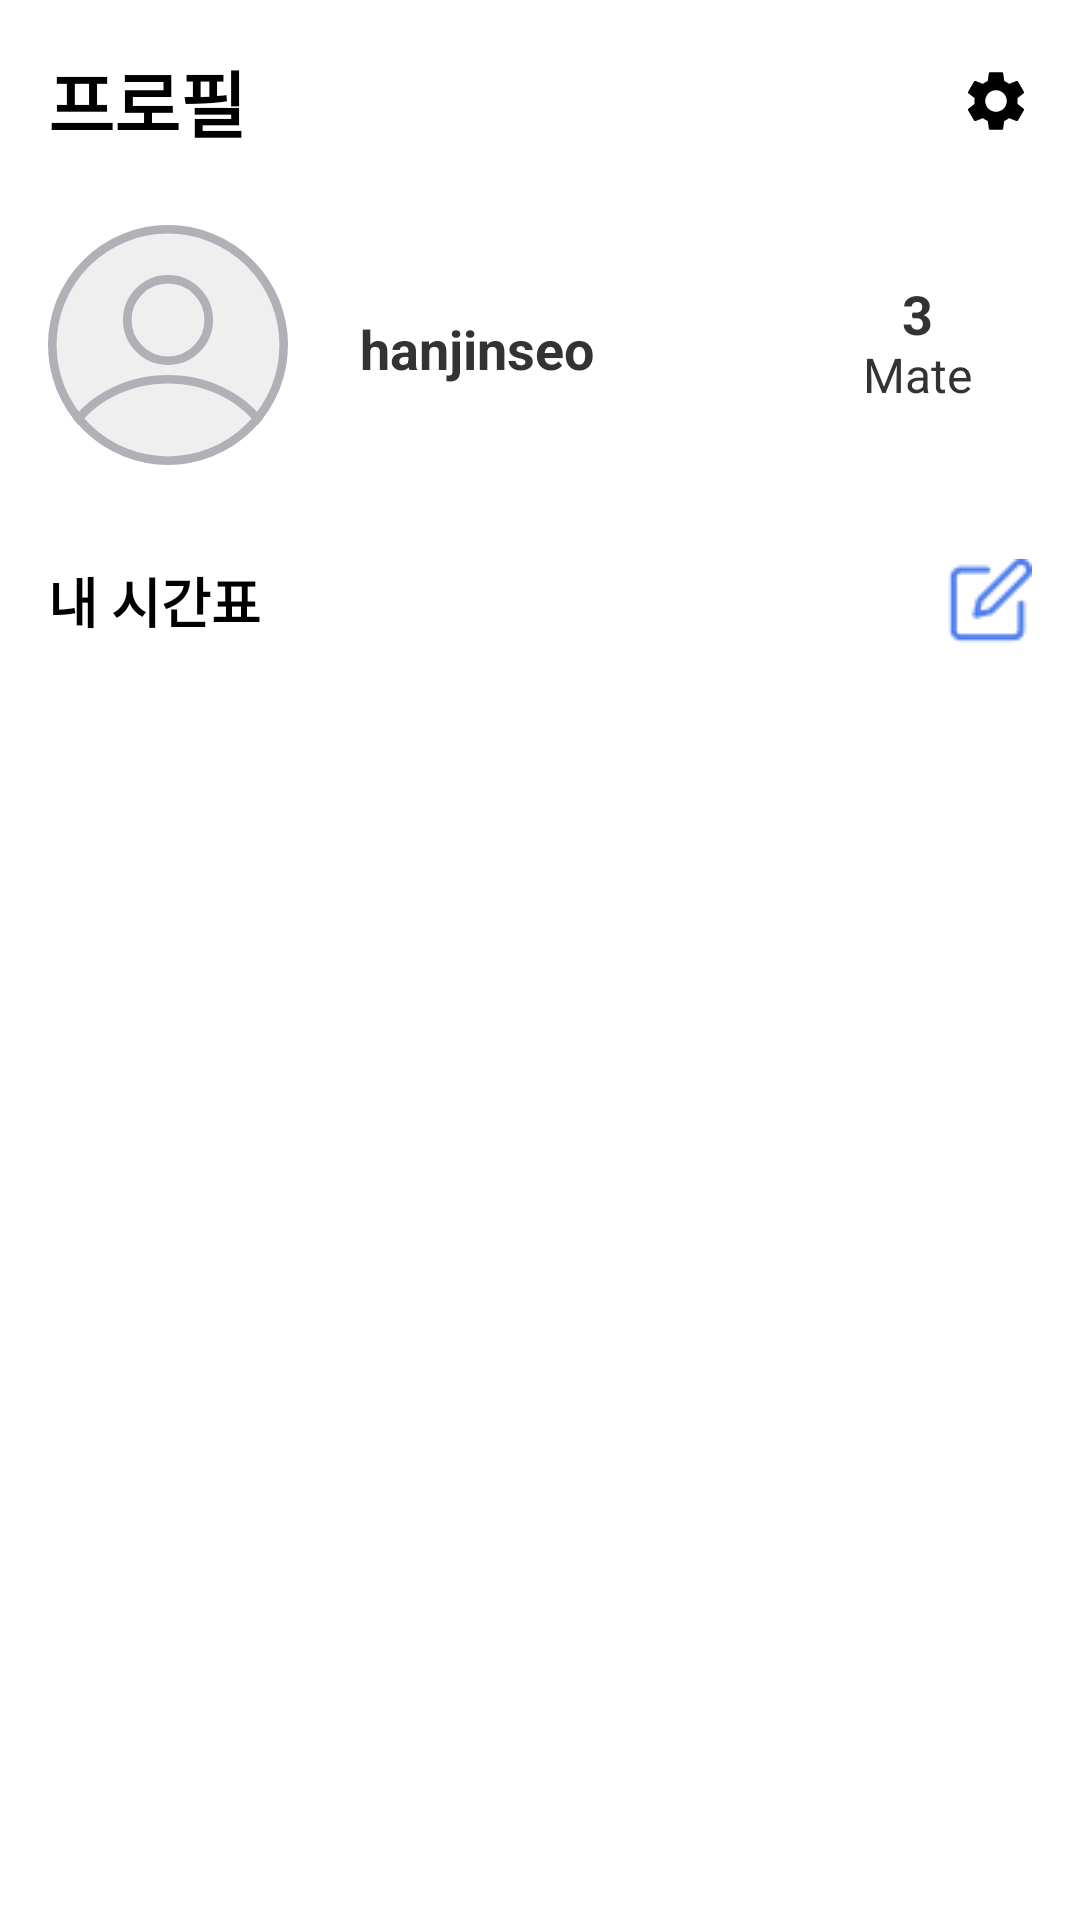

This screen was rendered from an Android layout file. Write that file and the resources it references.
<!-- AndroidManifest.xml: application theme Theme.MAITE -->
<!-- res/layout/fragment_profile.xml -->
<?xml version="1.0" encoding="utf-8"?>
<layout xmlns:tools="http://schemas.android.com/tools"
    xmlns:android="http://schemas.android.com/apk/res/android"
    xmlns:app="http://schemas.android.com/apk/res-auto">

    <androidx.constraintlayout.widget.ConstraintLayout
        android:layout_width="match_parent"
        android:layout_height="match_parent"
        android:background="@color/white">

        
        <TextView
            android:id="@+id/tv_profile_title"
            android:layout_width="wrap_content"
            android:layout_height="wrap_content"
            android:layout_marginStart="16dp"
            android:layout_marginTop="16dp"
            android:text="프로필"
            android:textSize="24sp"
            android:textStyle="bold"
            android:textColor="@color/black"
            app:layout_constraintStart_toStartOf="parent"
            app:layout_constraintTop_toTopOf="parent" />

        
        <ImageView
            android:id="@+id/iv_settings"
            android:layout_width="24dp"
            android:layout_height="24dp"
            android:layout_marginEnd="16dp"
            android:src="@drawable/ic_settings"
            app:layout_constraintBottom_toBottomOf="@id/tv_profile_title"
            app:layout_constraintEnd_toEndOf="parent"
            app:layout_constraintTop_toTopOf="@id/tv_profile_title" />

        
        <ImageView
            android:id="@+id/iv_profile"
            android:layout_width="80dp"
            android:layout_height="80dp"
            android:layout_marginStart="16dp"
            android:layout_marginTop="24dp"
            android:src="@drawable/img_profile_default"
            android:background="@drawable/bg_circle"
            android:scaleType="centerCrop"
            android:clipToOutline="true"
            app:layout_constraintStart_toStartOf="parent"
            app:layout_constraintTop_toBottomOf="@id/tv_profile_title" />

        
        <androidx.constraintlayout.widget.ConstraintLayout
            android:id="@+id/user_info_container"
            android:layout_width="0dp"
            android:layout_height="wrap_content"
            android:layout_marginStart="16dp"
            android:layout_marginEnd="16dp"
            app:layout_constraintBottom_toBottomOf="@id/iv_profile"
            app:layout_constraintEnd_toEndOf="parent"
            app:layout_constraintStart_toEndOf="@id/iv_profile"
            app:layout_constraintTop_toTopOf="@id/iv_profile">

            

            

            <TextView
                android:id="@+id/tv_name"
                android:layout_width="wrap_content"
                android:layout_height="wrap_content"
                android:layout_marginStart="8dp"
                android:text="hanjinseo"
                android:textColor="#333333"
                android:textSize="18sp"
                android:textStyle="bold"
                app:layout_constraintBottom_toBottomOf="parent"
                app:layout_constraintEnd_toStartOf="@id/tv_mate_count"
                app:layout_constraintHorizontal_bias="0.0"
                app:layout_constraintStart_toStartOf="parent"
                app:layout_constraintTop_toTopOf="parent"
                app:layout_constraintVertical_bias="0.551" />

            <LinearLayout
                android:id="@+id/tv_mate_count"
                android:layout_width="wrap_content"
                android:layout_height="wrap_content"
                android:layout_marginEnd="16dp"
                android:gravity="center"
                android:orientation="vertical"
                android:padding="4dp"
                app:layout_constraintBottom_toBottomOf="@id/iv_profile"
                app:layout_constraintEnd_toEndOf="parent"
                app:layout_constraintTop_toTopOf="parent">

                <TextView
                    android:layout_width="wrap_content"
                    android:layout_height="wrap_content"
                    android:includeFontPadding="false"
                    android:text="3"
                    android:textColor="#333333"
                    android:textSize="18sp"
                    android:textStyle="bold" />

                <TextView
                    android:layout_width="wrap_content"
                    android:layout_height="wrap_content"
                    android:includeFontPadding="false"
                    android:text="Mate"
                    android:textColor="#333333"
                    android:textSize="16sp" />
            </LinearLayout>
        </androidx.constraintlayout.widget.ConstraintLayout>

        
        <TextView
            android:id="@+id/tv_timetable_title"
            android:layout_width="wrap_content"
            android:layout_height="wrap_content"
            android:text="내 시간표"
            android:textStyle="bold"
            android:textSize="18sp"
            android:textColor="@color/black"
            android:layout_marginTop="32dp"
            android:layout_marginStart="16dp"
            app:layout_constraintTop_toBottomOf="@id/iv_profile"
            app:layout_constraintStart_toStartOf="parent" />

        
        <ImageView
            android:id="@+id/btn_edit_timetable"
            android:layout_width="wrap_content"
            android:layout_height="wrap_content"
            android:layout_marginEnd="16dp"
            android:src="@drawable/ic_edit"
            android:contentDescription="시간표 수정"
            app:layout_constraintBottom_toBottomOf="@id/tv_timetable_title"
            app:layout_constraintEnd_toEndOf="parent"
            app:layout_constraintTop_toTopOf="@id/tv_timetable_title"
            app:tint="@color/mainColor" />

        
        <TableLayout
            android:id="@+id/timetable_layout"
            android:layout_width="match_parent"
            android:layout_height="0dp"
            android:layout_margin="16dp"
            android:background="@android:color/transparent"
            android:stretchColumns="1,2,3,4,5,6,7"
            app:layout_constraintTop_toBottomOf="@id/tv_timetable_title"
            app:layout_constraintBottom_toBottomOf="parent"
            app:layout_constraintStart_toStartOf="parent"
            app:layout_constraintEnd_toEndOf="parent" />

    </androidx.constraintlayout.widget.ConstraintLayout>
</layout>
<!-- resources referenced by this layout -->
<resources>
  <color name="black">#FF000000</color>
  <color name="mainColor">#4C7EED</color>
  <color name="white">#FFFFFFFF</color>
  <!-- drawable ic_edit: png bitmap (drawable, 547 bytes) -->
  <!-- drawable ic_settings (drawable) -->
  <vector xmlns:android="http://schemas.android.com/apk/res/android"
      android:width="24dp"
      android:height="24dp"
      android:viewportWidth="24"
      android:viewportHeight="24">
      <path
          android:fillColor="#000000"
          android:pathData="M19.14,12.94c0.04,-0.3 0.06,-0.61 0.06,-0.94 0,-0.32 -0.02,-0.64 -0.07,-0.94l2.03,-1.58c0.18,-0.14 0.23,-0.41 0.12,-0.61l-1.92,-3.32c-0.12,-0.22 -0.37,-0.29 -0.59,-0.22l-2.39,0.96c-0.5,-0.38 -1.03,-0.7 -1.62,-0.94L14.4,2.81c-0.04,-0.24 -0.24,-0.41 -0.48,-0.41h-3.84c-0.24,0 -0.43,0.17 -0.47,0.41L9.25,5.35C8.66,5.59 8.12,5.92 7.63,6.29L5.24,5.33c-0.22,-0.08 -0.47,0 -0.59,0.22L2.74,8.87c-0.12,0.21 -0.08,0.47 0.12,0.61l2.03,1.58C4.84,11.36 4.8,11.69 4.8,12s0.02,0.64 0.07,0.94l-2.03,1.58c-0.18,0.14 -0.23,0.41 -0.12,0.61l1.92,3.32c0.12,0.22 0.37,0.29 0.59,0.22l2.39,-0.96c0.5,0.38 1.03,0.7 1.62,0.94l0.36,2.54c0.05,0.24 0.24,0.41 0.48,0.41h3.84c0.24,0 0.44,-0.17 0.47,-0.41l0.36,-2.54c0.59,-0.24 1.13,-0.56 1.62,-0.94l2.39,0.96c0.22,0.08 0.47,0 0.59,-0.22l1.92,-3.32c0.12,-0.22 0.07,-0.47 -0.12,-0.61L19.14,12.94zM12,15.6c-1.98,0 -3.6,-1.62 -3.6,-3.6s1.62,-3.6 3.6,-3.6 3.6,1.62 3.6,3.6 -1.62,3.6 -3.6,3.6z"/>
  </vector>
  <!-- drawable img_profile_default (drawable) -->
  <vector xmlns:android="http://schemas.android.com/apk/res/android"
      android:width="56dp"
      android:height="56dp"
      android:viewportWidth="56"
      android:viewportHeight="56">
    <group>
      <clip-path
          android:pathData="M0,0h56v56h-56z"/>
      <path
          android:pathData="M28,28m-27,0a27,27 0,1 1,54 0a27,27 0,1 1,-54 0"
          android:strokeWidth="2"
          android:fillColor="#EFEFF0"
          android:strokeColor="#AFB1B6"/>
      <path
          android:pathData="M28,22.167m-9.5,0a9.5,9.5 0,1 1,19 0a9.5,9.5 0,1 1,-19 0"
          android:strokeWidth="2"
          android:fillColor="#00000000"
          android:strokeColor="#AFB1B6"/>
      <path
          android:pathData="M5.861,45.145C10.696,39.018 18.808,35 28,35C37.191,35 45.302,39.018 50.138,45.145C49.718,45.687 49.278,46.213 48.82,46.722C44.436,40.922 36.846,37 28,37C19.153,37 11.563,40.922 7.179,46.722C6.721,46.213 6.281,45.687 5.861,45.145Z"
          android:fillColor="#AFB1B6"
          android:fillType="evenOdd"/>
    </group>
  </vector>
  <style name="Theme.MAITE" parent="Base.Theme.MAITE" />
  <style name="Base.Theme.MAITE" parent="Theme.Material3.DayNight.NoActionBar">
          
          
      </style>
</resources>
